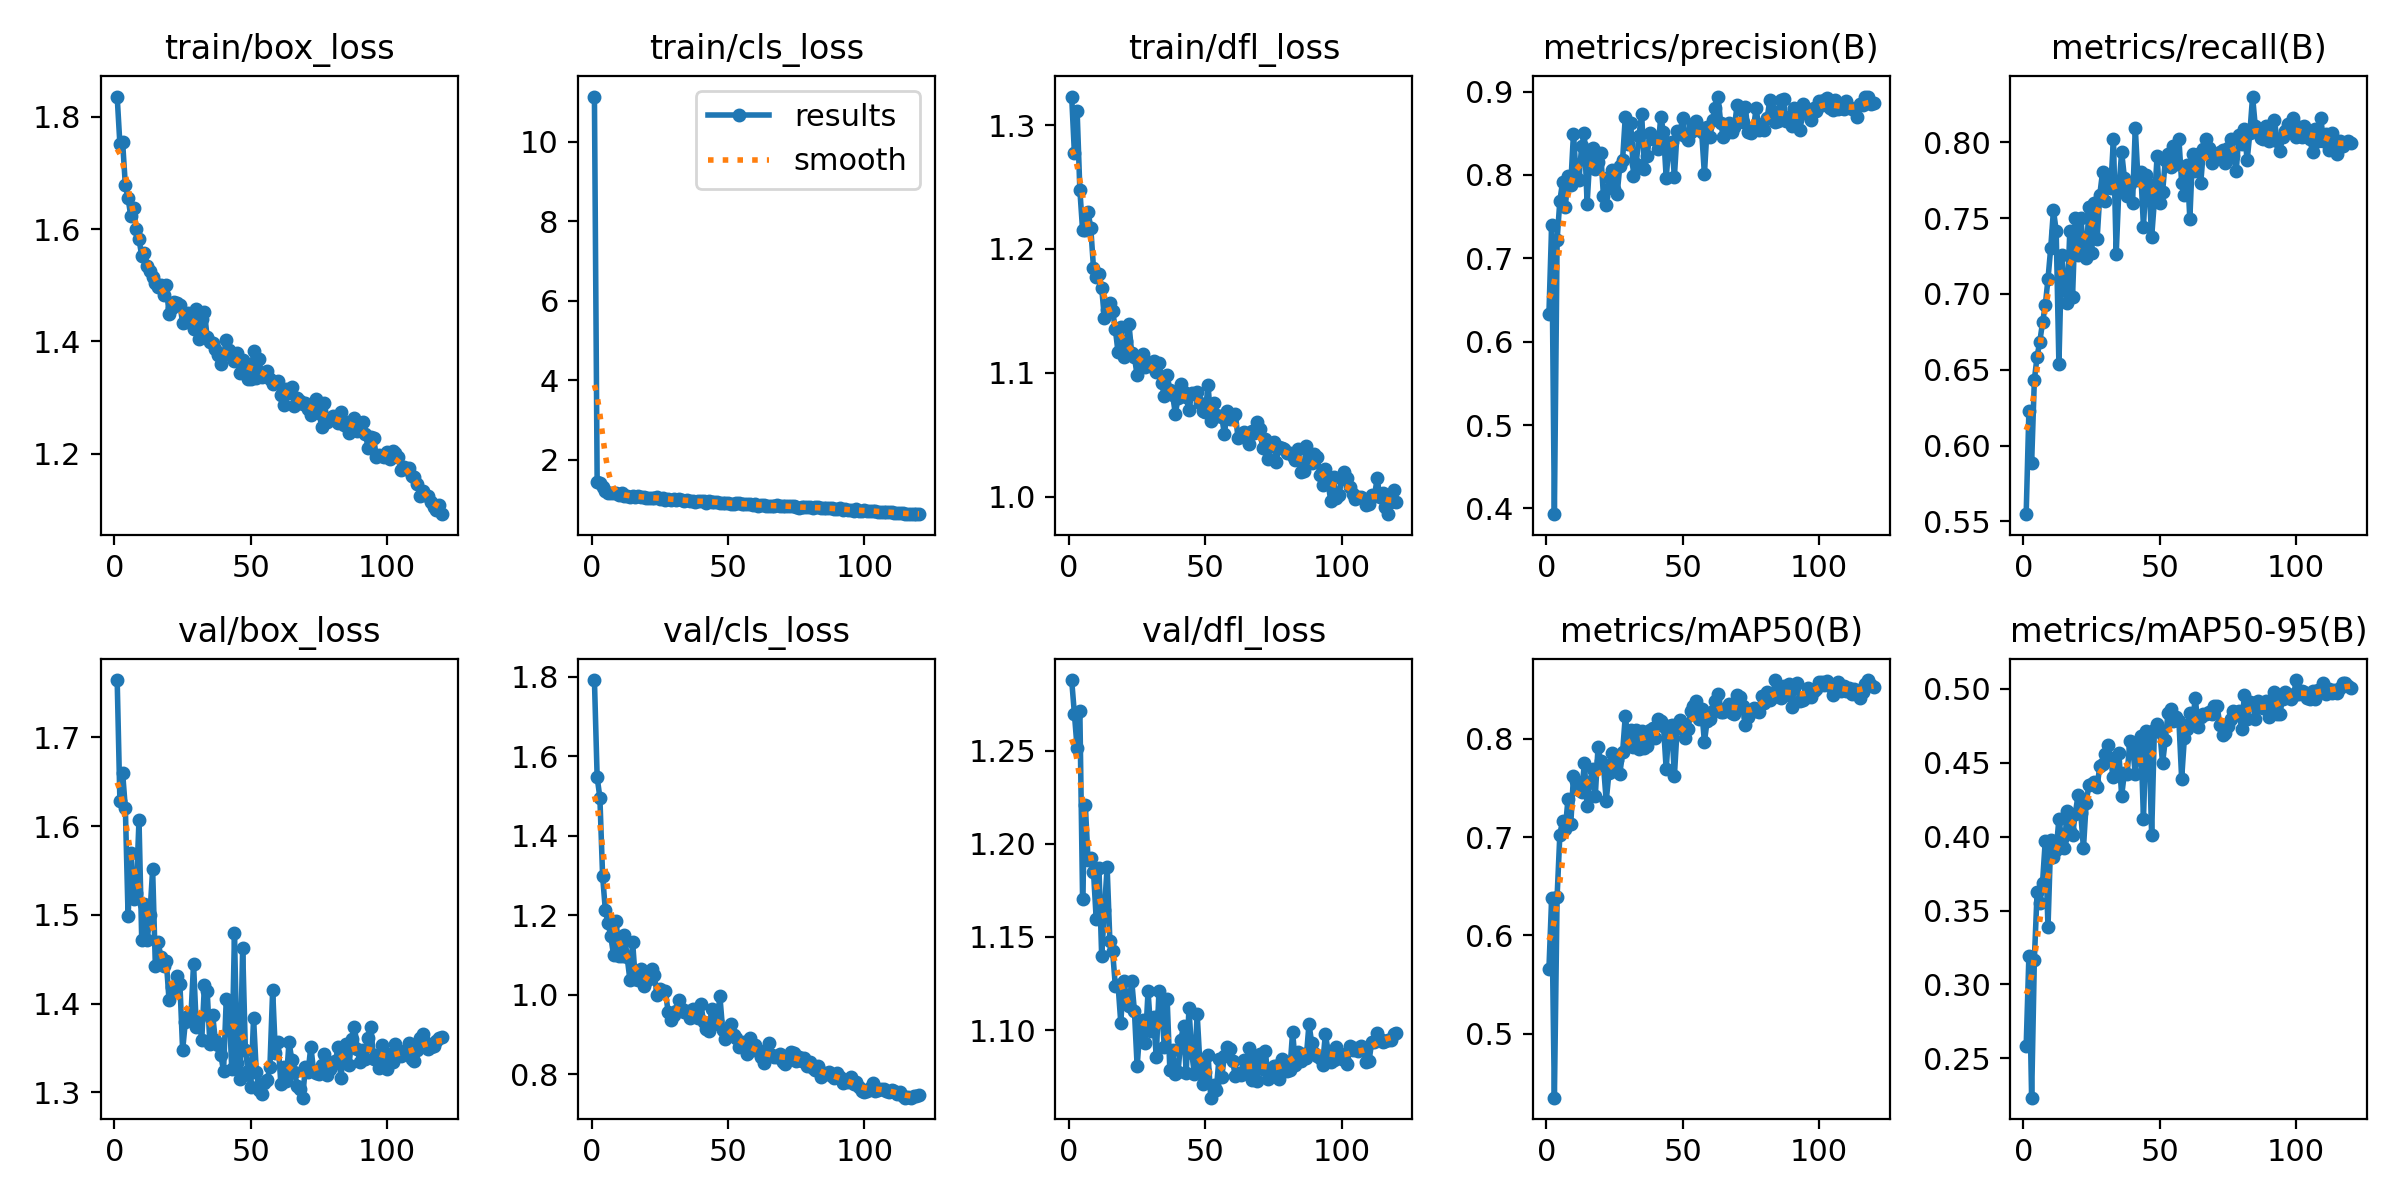

The table this chart was drawn from, first rows:
epoch, time, train/box_loss, train/cls_loss, train/dfl_loss, metrics/precision(B), metrics/recall(B), metrics/mAP50(B), metrics/mAP50-95(B), val/box_loss, val/cls_loss, val/dfl_loss, lr/pg0, lr/pg1, lr/pg2
1, 336.4, 1.836, 11.14, 1.323, 0.6333, 0.5548, 0.5659, 0.2582, 1.765, 1.792, 1.288, 0.0006635, 0.0006635, 0.0006635
2, 410.2, 1.751, 1.444, 1.277, 0.7398, 0.6228, 0.6381, 0.3195, 1.628, 1.547, 1.27, 0.001319, 0.001319, 0.001319
3, 484.9, 1.754, 1.408, 1.311, 0.3932, 0.5885, 0.4349, 0.2235, 1.66, 1.497, 1.251, 0.001964, 0.001964, 0.001964
4, 558.9, 1.678, 1.307, 1.248, 0.7218, 0.6433, 0.6394, 0.3169, 1.62, 1.299, 1.271, 0.00195, 0.00195, 0.00195
5, 632.7, 1.655, 1.201, 1.215, 0.7689, 0.6587, 0.7023, 0.3622, 1.498, 1.213, 1.17, 0.001934, 0.001934, 0.001934
6, 706.1, 1.623, 1.167, 1.215, 0.7915, 0.6685, 0.7163, 0.3552, 1.569, 1.181, 1.221, 0.001917, 0.001917, 0.001917
7, 780, 1.637, 1.165, 1.23, 0.7614, 0.6811, 0.7083, 0.3689, 1.518, 1.148, 1.191, 0.001901, 0.001901, 0.001901
8, 853.8, 1.6, 1.161, 1.217, 0.7984, 0.6924, 0.739, 0.3973, 1.525, 1.1, 1.192, 0.001885, 0.001885, 0.001885
9, 927.5, 1.582, 1.158, 1.185, 0.788, 0.7098, 0.7128, 0.3386, 1.607, 1.185, 1.185, 0.001868, 0.001868, 0.001868
10, 1001, 1.552, 1.117, 1.178, 0.8497, 0.7304, 0.762, 0.3977, 1.472, 1.097, 1.159, 0.001852, 0.001852, 0.001852
11, 1075, 1.557, 1.149, 1.18, 0.7981, 0.7552, 0.7566, 0.3862, 1.512, 1.098, 1.187, 0.001835, 0.001835, 0.001835
12, 1148, 1.535, 1.091, 1.169, 0.7938, 0.7416, 0.7476, 0.3906, 1.471, 1.151, 1.14, 0.001819, 0.001819, 0.001819
13, 1222, 1.525, 1.087, 1.144, 0.8349, 0.6535, 0.7461, 0.4121, 1.5, 1.095, 1.165, 0.001802, 0.001802, 0.001802
14, 1296, 1.515, 1.067, 1.15, 0.8502, 0.7255, 0.7749, 0.3983, 1.551, 1.038, 1.187, 0.001785, 0.001785, 0.001785
15, 1370, 1.503, 1.083, 1.156, 0.7655, 0.706, 0.7318, 0.3923, 1.442, 1.133, 1.148, 0.001769, 0.001769, 0.001769
16, 1443, 1.496, 1.068, 1.15, 0.8215, 0.6938, 0.7561, 0.4175, 1.469, 1.039, 1.142, 0.001752, 0.001752, 0.001752
17, 1517, 1.5, 1.08, 1.135, 0.8325, 0.7416, 0.7692, 0.4039, 1.453, 1.036, 1.124, 0.001736, 0.001736, 0.001736
18, 1591, 1.483, 1.067, 1.117, 0.8072, 0.698, 0.742, 0.4011, 1.442, 1.064, 1.124, 0.00172, 0.00172, 0.00172
19, 1664, 1.5, 1.07, 1.137, 0.8156, 0.75, 0.7916, 0.4152, 1.448, 1.021, 1.104, 0.001703, 0.001703, 0.001703
20, 1738, 1.45, 1.036, 1.113, 0.8258, 0.7259, 0.7772, 0.4279, 1.404, 1.036, 1.126, 0.001687, 0.001687, 0.001687
21, 1812, 1.46, 1.046, 1.126, 0.7743, 0.75, 0.7731, 0.4159, 1.419, 1.04, 1.119, 0.00167, 0.00167, 0.00167
22, 1885, 1.469, 1.043, 1.139, 0.7641, 0.7317, 0.7368, 0.3921, 1.416, 1.064, 1.113, 0.001654, 0.001654, 0.001654
23, 1959, 1.469, 1.031, 1.116, 0.7976, 0.7233, 0.7651, 0.4228, 1.431, 1.049, 1.127, 0.001637, 0.001637, 0.001637
24, 2033, 1.466, 1.051, 1.113, 0.8065, 0.757, 0.7854, 0.4352, 1.422, 0.9989, 1.11, 0.00162, 0.00162, 0.00162
25, 2106, 1.433, 1.017, 1.098, 0.7836, 0.7271, 0.7675, 0.4356, 1.347, 1.014, 1.081, 0.001604, 0.001604, 0.001604
26, 2180, 1.435, 1.03, 1.108, 0.7768, 0.7598, 0.7788, 0.437, 1.38, 1.011, 1.1, 0.001587, 0.001587, 0.001587
27, 2254, 1.451, 0.992, 1.115, 0.8109, 0.736, 0.7645, 0.4337, 1.386, 1.01, 1.106, 0.001571, 0.001571, 0.001571
28, 2328, 1.434, 1.021, 1.105, 0.8177, 0.7654, 0.7862, 0.4478, 1.383, 0.9579, 1.093, 0.001554, 0.001554, 0.001554
29, 2401, 1.423, 0.9925, 1.107, 0.87, 0.7803, 0.8233, 0.4491, 1.445, 0.9367, 1.121, 0.001538, 0.001538, 0.001538
30, 2475, 1.457, 1.012, 1.106, 0.837, 0.7612, 0.7986, 0.4561, 1.374, 0.9497, 1.1, 0.001522, 0.001522, 0.001522
31, 2549, 1.404, 0.9803, 1.11, 0.8625, 0.7767, 0.8085, 0.4616, 1.384, 0.9594, 1.107, 0.001505, 0.001505, 0.001505
32, 2622, 1.439, 1.002, 1.1, 0.7989, 0.77, 0.7913, 0.4529, 1.359, 0.9878, 1.086, 0.001489, 0.001489, 0.001489
33, 2696, 1.452, 0.9952, 1.108, 0.8135, 0.8024, 0.8093, 0.4401, 1.421, 0.965, 1.121, 0.001472, 0.001472, 0.001472
34, 2770, 1.407, 0.9654, 1.092, 0.847, 0.7261, 0.7891, 0.4453, 1.414, 0.9572, 1.11, 0.001455, 0.001455, 0.001455
35, 2843, 1.399, 0.9799, 1.081, 0.8727, 0.7697, 0.8082, 0.4564, 1.354, 0.9595, 1.091, 0.001439, 0.001439, 0.001439
36, 2917, 1.398, 0.9472, 1.098, 0.8076, 0.7935, 0.7911, 0.4275, 1.387, 0.9409, 1.117, 0.001422, 0.001422, 0.001422
37, 2991, 1.386, 0.9645, 1.086, 0.8224, 0.7767, 0.7923, 0.443, 1.358, 0.9655, 1.078, 0.001406, 0.001406, 0.001406
38, 3064, 1.377, 0.9448, 1.082, 0.8501, 0.7644, 0.8091, 0.442, 1.353, 0.947, 1.089, 0.001389, 0.001389, 0.001389
39, 3138, 1.36, 0.953, 1.067, 0.8431, 0.7725, 0.8109, 0.4643, 1.342, 0.9412, 1.076, 0.001373, 0.001373, 0.001373
40, 3212, 1.375, 0.9512, 1.079, 0.8427, 0.7597, 0.8007, 0.4607, 1.324, 0.9779, 1.078, 0.001357, 0.001357, 0.001357
41, 3285, 1.403, 0.9691, 1.091, 0.8313, 0.8095, 0.8201, 0.4424, 1.406, 0.9325, 1.095, 0.00134, 0.00134, 0.00134
42, 3359, 1.385, 0.9167, 1.085, 0.8699, 0.7753, 0.8184, 0.459, 1.401, 0.9145, 1.102, 0.001324, 0.001324, 0.001324
43, 3433, 1.375, 0.9497, 1.08, 0.8514, 0.7805, 0.8128, 0.4681, 1.326, 0.9092, 1.077, 0.001307, 0.001307, 0.001307
44, 3506, 1.366, 0.9435, 1.07, 0.7964, 0.7444, 0.7688, 0.412, 1.479, 0.9656, 1.112, 0.00129, 0.00129, 0.00129
45, 3580, 1.379, 0.9337, 1.084, 0.8379, 0.7781, 0.8126, 0.4716, 1.333, 0.9261, 1.088, 0.001274, 0.001274, 0.001274
46, 3654, 1.345, 0.9425, 1.083, 0.8397, 0.7725, 0.8136, 0.4686, 1.315, 0.9338, 1.076, 0.001257, 0.001257, 0.001257
47, 3728, 1.367, 0.9147, 1.084, 0.7979, 0.7374, 0.7623, 0.4007, 1.463, 0.9968, 1.109, 0.001241, 0.001241, 0.001241
48, 3801, 1.362, 0.9162, 1.076, 0.8527, 0.7612, 0.8105, 0.4719, 1.347, 0.9121, 1.082, 0.001224, 0.001224, 0.001224
49, 3875, 1.333, 0.8976, 1.07, 0.849, 0.7907, 0.8187, 0.4763, 1.324, 0.8902, 1.071, 0.001208, 0.001208, 0.001208
50, 3949, 1.334, 0.9005, 1.068, 0.8685, 0.7598, 0.8114, 0.4708, 1.306, 0.9082, 1.077, 0.001192, 0.001192, 0.001192
51, 4023, 1.383, 0.8941, 1.09, 0.8471, 0.7669, 0.801, 0.4495, 1.384, 0.9256, 1.087, 0.001175, 0.001175, 0.001175
52, 4096, 1.336, 0.8859, 1.061, 0.8422, 0.7879, 0.8098, 0.4653, 1.323, 0.8986, 1.064, 0.001159, 0.001159, 0.001159
53, 4170, 1.368, 0.9094, 1.075, 0.8519, 0.7921, 0.8278, 0.4834, 1.302, 0.892, 1.071, 0.001142, 0.001142, 0.001142
54, 4244, 1.338, 0.9064, 1.066, 0.861, 0.7837, 0.8331, 0.4865, 1.298, 0.8676, 1.068, 0.001125, 0.001125, 0.001125
55, 4318, 1.34, 0.8868, 1.065, 0.865, 0.7977, 0.8387, 0.4779, 1.311, 0.8785, 1.085, 0.001109, 0.001109, 0.001109
56, 4391, 1.347, 0.894, 1.064, 0.8574, 0.7855, 0.8197, 0.4809, 1.313, 0.8803, 1.075, 0.001092, 0.001092, 0.001092
57, 4465, 1.333, 0.8779, 1.051, 0.8519, 0.802, 0.8301, 0.4783, 1.329, 0.8513, 1.086, 0.001076, 0.001076, 0.001076
58, 4539, 1.324, 0.8699, 1.069, 0.8007, 0.7732, 0.7967, 0.4391, 1.415, 0.8906, 1.091, 0.001059, 0.001059, 0.001059
59, 4613, 1.328, 0.8683, 1.063, 0.8571, 0.7654, 0.8181, 0.4667, 1.344, 0.8609, 1.09, 0.001043, 0.001043, 0.001043
60, 4686, 1.329, 0.8832, 1.065, 0.8453, 0.7851, 0.8202, 0.4727, 1.356, 0.875, 1.083, 0.001027, 0.001027, 0.001027
... 60 more rows
